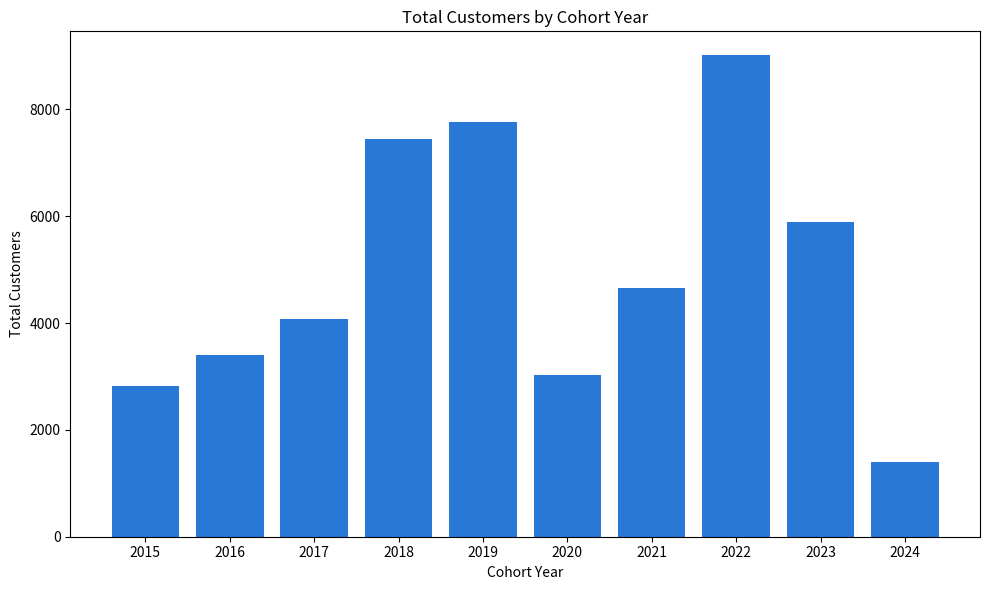

Source code (Python):
import pandas as pd
import matplotlib.pyplot as plt

df = pd.DataFrame({
    'cohort_year': [2015,2016,2017,2018,2019,2020,2021,2022,2023,2024],
    'total_customers': [2825,3397,4068,7446,7755,3031,4663,9010,5890,1402]
})

plt.figure(figsize=(10,6))
plt.bar(df['cohort_year'], df['total_customers'], color='#2a78d6')
plt.title('Total Customers by Cohort Year')
plt.xlabel('Cohort Year')
plt.ylabel('Total Customers')
plt.xticks(df['cohort_year'])
plt.tight_layout()
plt.show()
